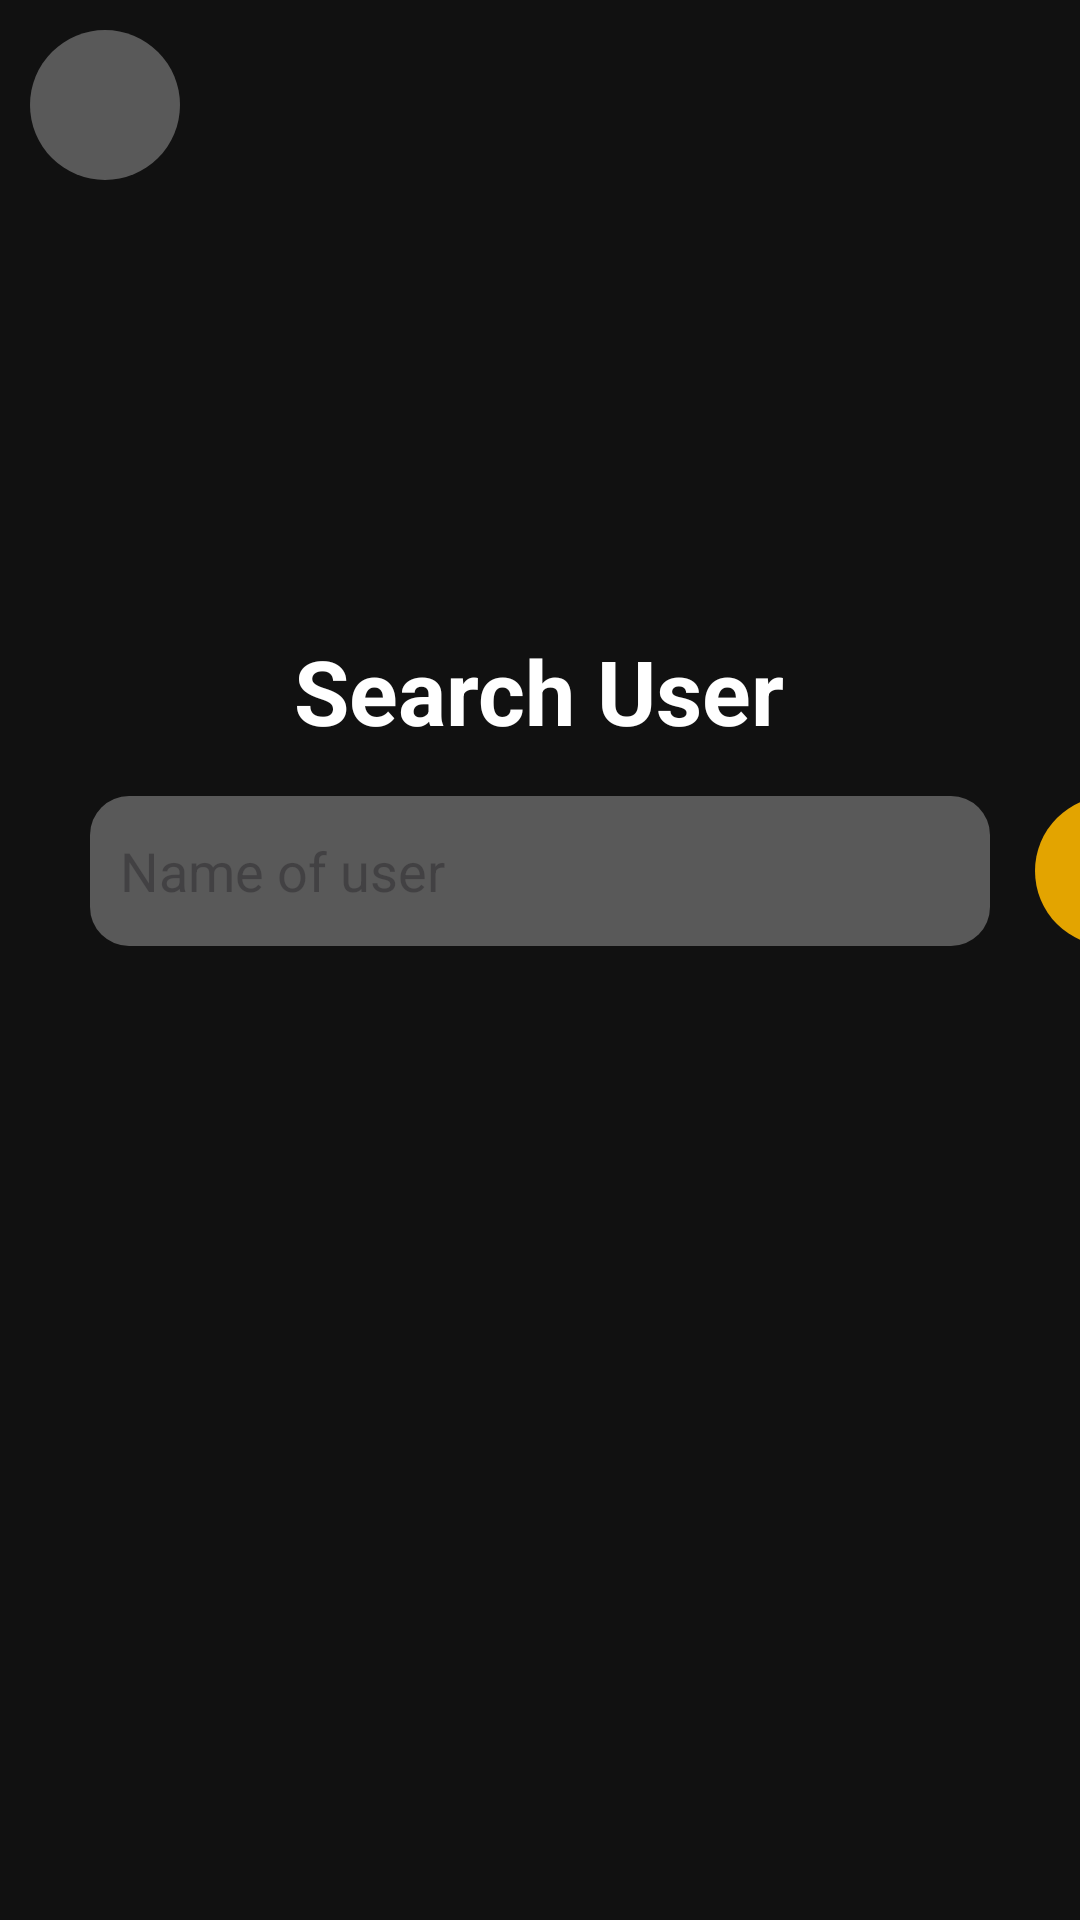

The Android layout XML behind this screen, and the referenced resources:
<!-- AndroidManifest.xml: application theme Theme.LocketClone -->
<!-- res/layout/activity_search_user.xml -->
<?xml version="1.0" encoding="utf-8"?>
<LinearLayout xmlns:android="http://schemas.android.com/apk/res/android"
    xmlns:app="http://schemas.android.com/apk/res-auto"
    xmlns:tools="http://schemas.android.com/tools"
    android:layout_width="match_parent"
    android:layout_height="match_parent"
    android:background="@color/black"
    android:orientation="vertical"
    tools:context=".view.search_user.SearchUserActivity">

    <ImageButton
        android:id="@+id/btn_back"
        android:layout_width="50dp"
        android:layout_height="50dp"
        android:layout_marginStart="10dp"
        android:layout_marginTop="10dp"
        android:background="@drawable/btn_gray_button"
        app:srcCompat="@drawable/ic_back" />

    <TextView
        android:id="@+id/textView4"
        android:layout_width="wrap_content"
        android:layout_height="wrap_content"
        android:layout_gravity="center"
        android:layout_marginTop="150dp"
        android:text="Search User"
        android:textColor="@color/white"
        android:textSize="30dp"
        android:textStyle="bold" />

    <LinearLayout
        android:layout_width="match_parent"
        android:layout_height="wrap_content"
        android:layout_marginTop="15dp"
        android:orientation="horizontal">

        <androidx.appcompat.widget.AppCompatEditText
            android:id="@+id/edt_user_name"
            android:layout_width="300dp"
            android:layout_height="50dp"
            android:layout_gravity="center"
            android:layout_marginStart="30dp"
            android:background="@drawable/edt_gray_edit_text"
            android:ems="10"
            android:hint="Name of user"
            android:inputType=""
            android:text=""
            android:textColor="@color/white" />

        <ImageButton
            android:id="@+id/btn_search"
            android:layout_width="50dp"
            android:layout_height="50dp"
            android:layout_marginStart="15dp"
            android:background="@drawable/btn_yellow_button"
            app:srcCompat="@drawable/ic_search_user" />
    </LinearLayout>

    <androidx.recyclerview.widget.RecyclerView
        android:id="@+id/rv_search_user"
        android:layout_width="match_parent"
        android:layout_height="match_parent" />


</LinearLayout>
<!-- resources referenced by this layout -->
<resources>
  <color name="black">#111111</color>
  <color name="white">#FFFFFFFF</color>
  <!-- drawable btn_gray_button (drawable) -->
  <?xml version="1.0" encoding="utf-8"?>
  <shape xmlns:android="http://schemas.android.com/apk/res/android" android:shape="rectangle">
      
      <solid android:color="@color/gray"/>
  
      <corners
          android:radius="100dp"/>
      
      <padding
          android:top="10dp"
          android:left="10dp"
          android:right="10dp"
          android:bottom="10dp"/>
  </shape>
  <!-- drawable btn_yellow_button (drawable) -->
  <?xml version="1.0" encoding="utf-8"?>
  <shape xmlns:android="http://schemas.android.com/apk/res/android" android:shape="rectangle">
      
      <solid android:color="@color/yellow"/>
  
      <corners
          android:radius="100dp"/>
      
      <padding
          android:top="10dp"
          android:left="10dp"
          android:right="10dp"
          android:bottom="10dp"/>
  </shape>
  <!-- drawable edt_gray_edit_text (drawable) -->
  <?xml version="1.0" encoding="utf-8"?>
  <shape xmlns:android="http://schemas.android.com/apk/res/android" android:shape="rectangle">
      
      <solid android:color="@color/gray"/>
  
      <corners
          android:radius="13dp"/>
      
      <padding
          android:top="10dp"
          android:left="10dp"
          android:right="10dp"
          android:bottom="10dp"/>
  </shape>
  <style name="Theme.LocketClone" parent="Base.Theme.LocketClone" />
      //Tao bo goc transparent va dieu chinh kich thuoc thong bao
  <color name="gray">#595959</color>
  <color name="yellow">#E3A400</color>
  <style name="Base.Theme.LocketClone" parent="Theme.Material3.DayNight.NoActionBar">
          
          <item name="colorPrimaryVariant">@color/black</item>
          
          <item name="android:statusBarColor">@android:color/black</item>
      </style>
</resources>
